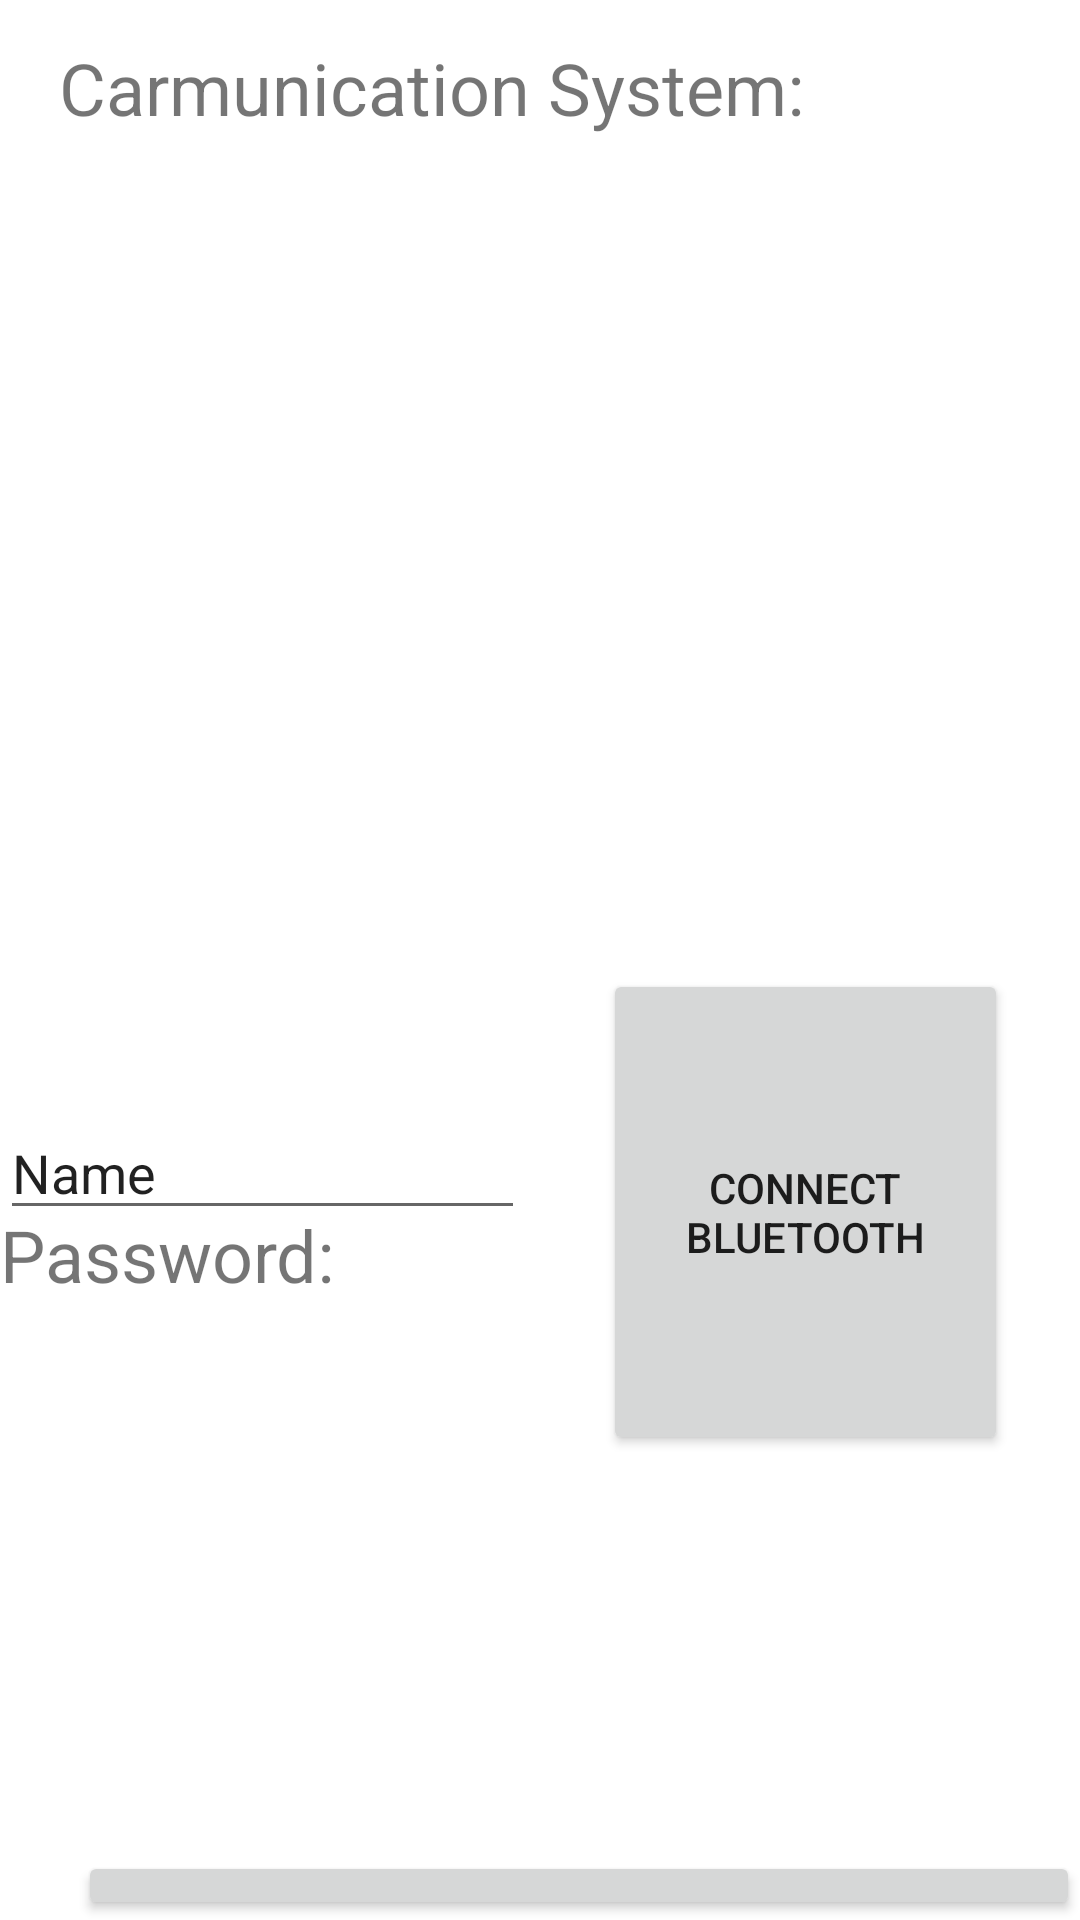

Write the Android layout XML for this screen, with the resource values it uses.
<!-- AndroidManifest.xml: application theme Theme.CarmunicationV01 -->
<!-- res/layout/activity_bluetooth_connections.xml -->
<?xml version="1.0" encoding="utf-8"?>
<RelativeLayout xmlns:android="http://schemas.android.com/apk/res/android"

    xmlns:app="http://schemas.android.com/apk/res-auto"
    android:layout_width="match_parent"
    android:layout_height="match_parent"
    xmlns:tools="http://schemas.android.com/tools">

    <Button
        android:id="@+id/bluthoothConnection_Button2"
        android:layout_width="135dp"
        android:layout_height="162dp"
        android:layout_alignParentEnd="true"
        android:layout_alignParentBottom="true"
        android:layout_marginEnd="24dp"
        android:layout_marginBottom="155dp"
        android:text="Connect Bluetooth"
        app:layout_constraintBottom_toBottomOf="@+id/stopHandsFree_Button"
        app:layout_constraintEnd_toEndOf="parent"
        app:layout_constraintStart_toEndOf="@+id/stopHandsFree_Button"
        app:layout_constraintTop_toTopOf="@+id/activateHandsFree_Button" />

    <Button
        android:id="@+id/return_Button2"
        android:layout_width="361dp"
        android:layout_height="80dp"
        android:layout_alignParentStart="true"
        android:layout_alignParentTop="true"
        android:layout_marginStart="26dp"
        android:layout_marginTop="617dp"
        android:text="Return"
        app:layout_constraintEnd_toStartOf="@+id/title2_Txt"
        app:layout_constraintTop_toTopOf="parent" />

    <ScrollView
        android:id="@+id/bluetoothDevice_ScrollTxt"
        android:layout_width="361dp"
        android:layout_height="187dp"
        android:layout_alignParentStart="true"
        android:layout_alignParentTop="true"
        android:layout_marginStart="27dp"
        android:layout_marginTop="69dp"
        app:layout_constraintBottom_toBottomOf="@+id/activateHandsFree_Button"
        app:layout_constraintEnd_toEndOf="parent"
        app:layout_constraintStart_toStartOf="parent"
        app:layout_constraintTop_toBottomOf="@+id/helpInfo_ScrollTxt">

        <LinearLayout
            android:layout_width="match_parent"
            android:layout_height="wrap_content"
            android:orientation="vertical" />
    </ScrollView>

    <TextView
        android:id="@+id/title2_Txt"
        android:layout_width="wrap_content"
        android:layout_height="wrap_content"
        android:layout_alignParentTop="true"
        android:layout_alignParentEnd="true"
        android:layout_marginTop="13dp"
        android:layout_marginEnd="92dp"
        android:text="Carmunication System:"
        android:textSize="24sp"
        android:visibility="visible"
        app:layout_constraintBottom_toBottomOf="parent"
        app:layout_constraintEnd_toEndOf="parent"
        tools:visibility="visible" />

    <TextView
        android:id="@+id/password_Txt2"
        android:layout_width="194dp"
        android:layout_height="42dp"
        android:layout_alignParentTop="true"
        android:layout_alignParentEnd="true"
        android:layout_marginTop="402dp"
        android:layout_marginEnd="185dp"
        android:text="Password:"
        android:textSize="24sp"
        android:visibility="visible"
        app:layout_constraintBottom_toBottomOf="parent"
        app:layout_constraintEnd_toEndOf="parent"
        tools:visibility="visible" />

    <EditText
        android:id="@+id/password_InputTxt"
        android:layout_width="192dp"
        android:layout_height="wrap_content"
        android:layout_alignParentEnd="true"
        android:layout_alignParentBottom="true"
        android:layout_marginEnd="185dp"
        android:layout_marginBottom="230dp"
        android:ems="10"
        android:inputType="textPersonName"
        android:text="Name" />

</RelativeLayout>
<!-- resources referenced by this layout -->
<resources>
  <style name="Theme.CarmunicationV01" parent="Theme.MaterialComponents.DayNight.DarkActionBar">
          
          <item name="colorPrimary">@color/purple_500</item>
          <item name="colorPrimaryVariant">@color/purple_700</item>
          <item name="colorOnPrimary">@color/white</item>
          
          <item name="colorSecondary">@color/teal_200</item>
          <item name="colorSecondaryVariant">@color/teal_700</item>
          <item name="colorOnSecondary">@color/black</item>
          
          <item name="android:statusBarColor" tools:targetApi="l">?attr/colorPrimaryVariant</item>
          
      </style>
  <!-- not gathered from this repository: default colours our renderer supplied (Android Studio template values) -->
  <color name="purple_500">#FF6200EE</color>
  <color name="purple_700">#FF3700B3</color>
  <color name="teal_200">#FF03DAC5</color>
  <color name="teal_700">#FF018786</color>
  <color name="black">#FF000000</color>
  <color name="white">#FFFFFFFF</color>
</resources>
